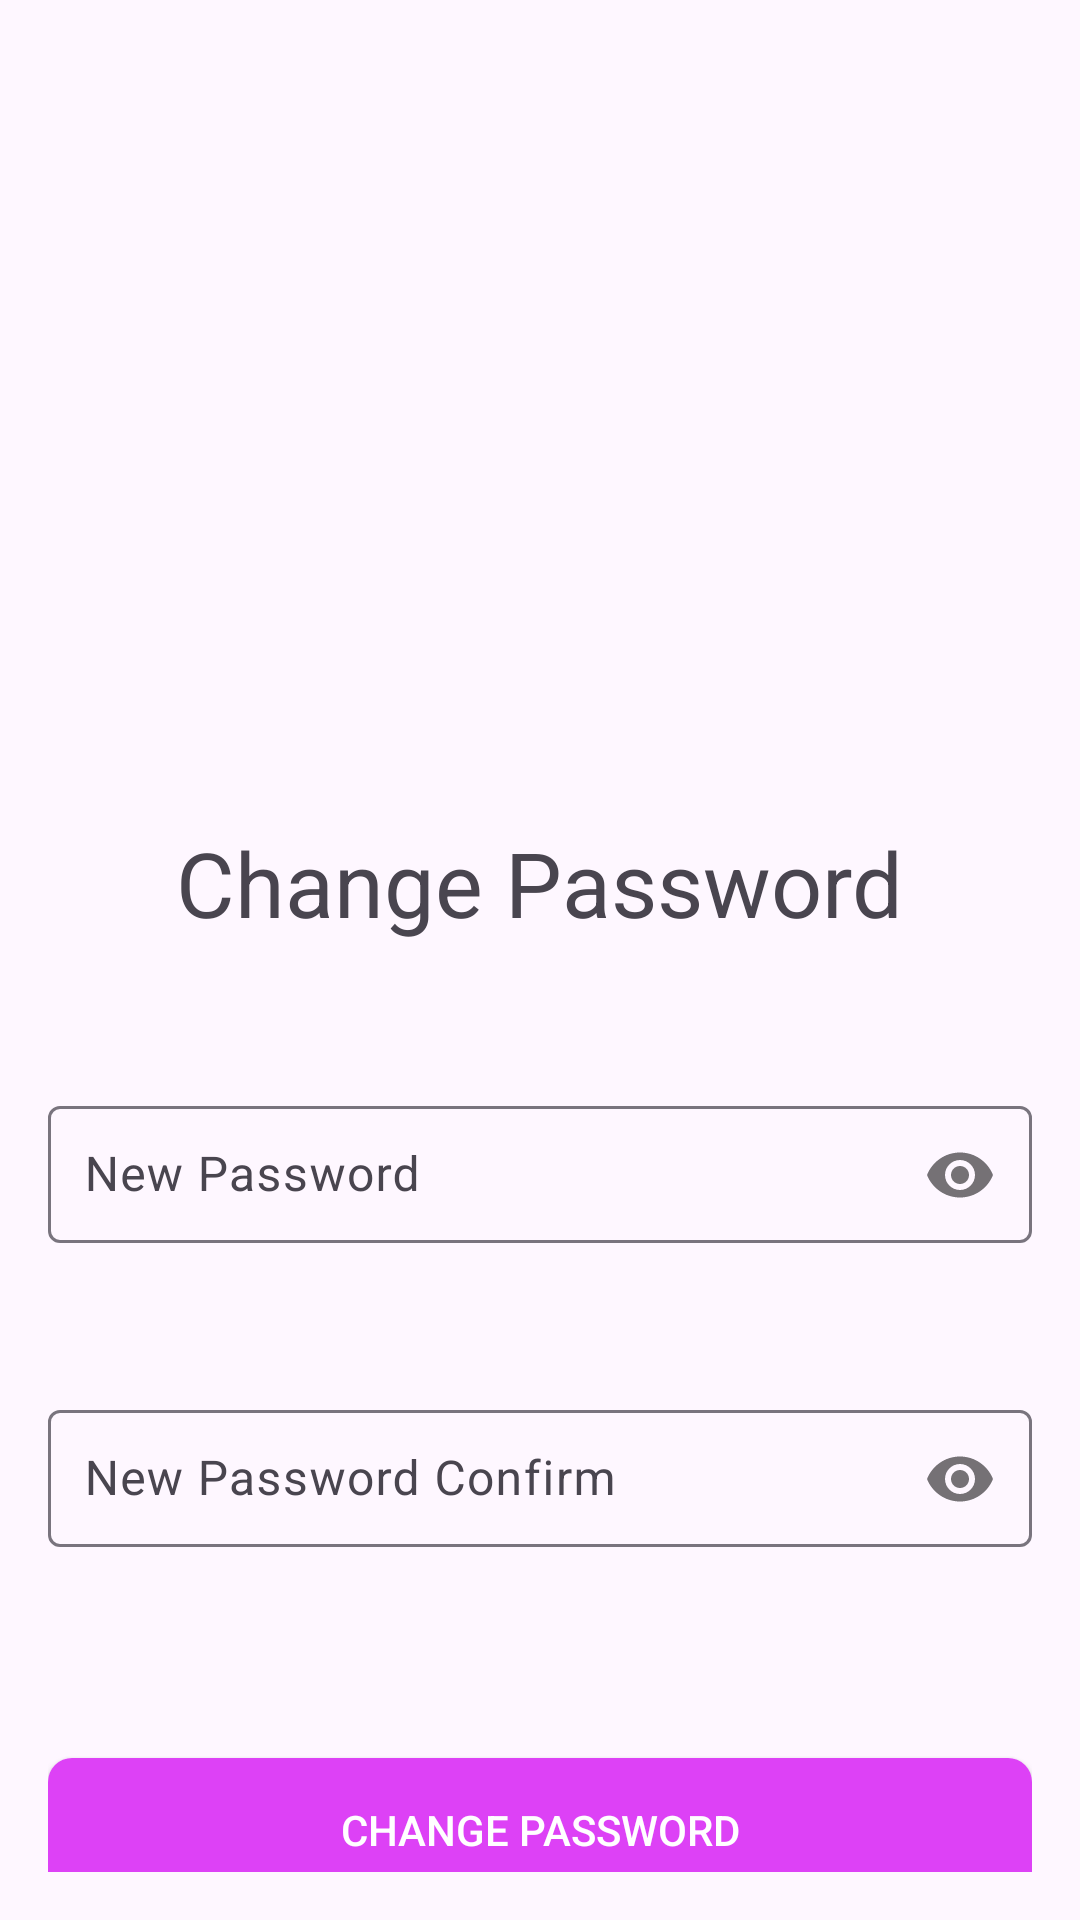

Reconstruct the res/layout file that produces this screen, plus the resources it refers to.
<!-- AndroidManifest.xml: application theme Theme.Apphoctap -->
<!-- res/layout/fragment_change_password.xml -->
<?xml version="1.0" encoding="utf-8"?>
<androidx.constraintlayout.widget.ConstraintLayout xmlns:android="http://schemas.android.com/apk/res/android"
    xmlns:app="http://schemas.android.com/apk/res-auto"
    xmlns:tools="http://schemas.android.com/tools"
    android:layout_width="match_parent"
    android:layout_height="match_parent"
    android:padding="16dp"
    tools:context=".authen.change_password.ChangePasswordFragment">

    <ImageView
        android:id="@+id/imageView4"
        android:layout_width="230dp"
        android:layout_height="230dp"
        android:src="@drawable/secure"
        app:layout_constraintEnd_toEndOf="parent"
        app:layout_constraintStart_toStartOf="parent"
        app:layout_constraintTop_toTopOf="parent" />

    <TextView
        android:id="@+id/textView5"
        android:layout_width="wrap_content"
        android:layout_height="wrap_content"
        android:layout_marginTop="28dp"
        android:text="Change Password"
        android:textSize="30sp"
        app:layout_constraintEnd_toEndOf="parent"
        app:layout_constraintHorizontal_bias="0.498"
        app:layout_constraintStart_toStartOf="parent"
        app:layout_constraintTop_toBottomOf="@+id/imageView4" />

    <com.google.android.material.textfield.TextInputLayout
        android:id="@+id/textInputLayout6"
        android:layout_width="match_parent"
        android:layout_height="wrap_content"
        android:layout_marginTop="48dp"
        android:hint="@string/new_password"
        app:passwordToggleEnabled="true"
        app:layout_constraintEnd_toEndOf="@+id/textView5"
        app:layout_constraintHorizontal_bias="0.501"
        app:layout_constraintStart_toStartOf="@+id/textView5"
        app:layout_constraintTop_toBottomOf="@+id/textView5">
        <com.google.android.material.textfield.TextInputEditText
            android:layout_width="match_parent"
            android:layout_height="wrap_content"
            android:inputType="textPassword"
            android:id="@+id/change_password_new_password"
            android:padding="12dp"/>
    </com.google.android.material.textfield.TextInputLayout>

    <com.google.android.material.textfield.TextInputLayout
        android:id="@+id/textInputLayout7"
        android:layout_width="match_parent"
        android:layout_height="wrap_content"
        android:layout_marginTop="48dp"
        android:hint="@string/new_password_confirm"
        app:passwordToggleEnabled="true"
        app:layout_constraintEnd_toEndOf="@+id/textInputLayout6"
        app:layout_constraintHorizontal_bias="0.0"
        app:layout_constraintStart_toStartOf="@+id/textInputLayout6"
        app:layout_constraintTop_toBottomOf="@+id/textInputLayout6">
    <com.google.android.material.textfield.TextInputEditText
        android:layout_width="match_parent"
        android:layout_height="wrap_content"
        android:id="@+id/change_password_new_password_confirm"
        android:inputType="textPassword"
        android:padding="12dp"/>
    </com.google.android.material.textfield.TextInputLayout>

    <androidx.appcompat.widget.AppCompatButton
        android:id="@+id/change_password_btn"
        android:layout_width="match_parent"
        android:layout_height="wrap_content"
        android:layout_marginTop="36dp"
        android:background="@drawable/app_button_pink_background"
        android:text="Change Password"
        android:textColor="@color/white"
        app:layout_constraintBottom_toBottomOf="parent"
        app:layout_constraintEnd_toEndOf="@+id/textInputLayout7"
        app:layout_constraintHorizontal_bias="0.0"
        app:layout_constraintStart_toStartOf="@+id/textInputLayout7"
        app:layout_constraintTop_toBottomOf="@+id/change_password_error" />

    <TextView
        android:id="@+id/change_password_error"
        android:layout_width="wrap_content"
        android:layout_height="wrap_content"
        android:layout_marginTop="24dp"
        android:textColor="@color/alert"
        app:layout_constraintStart_toStartOf="@+id/textInputLayout7"
        app:layout_constraintTop_toBottomOf="@+id/textInputLayout7" />
</androidx.constraintlayout.widget.ConstraintLayout>
<!-- resources referenced by this layout -->
<resources>
  <color name="alert">#FF0000</color>
  <color name="white">#FFFFFFFF</color>
  <!-- drawable app_button_pink_background (drawable) -->
  <?xml version="1.0" encoding="utf-8"?>
  <shape xmlns:android="http://schemas.android.com/apk/res/android">
      <solid android:color="@color/button_pink"/>
      <corners android:radius="8dp"/>
  </shape>
  <string name="new_password">New Password</string>
  <string name="new_password_confirm">New Password Confirm</string>
  <style name="Theme.Apphoctap" parent="Base.Theme.Apphoctap" />
  <color name="button_pink">#DD41F6</color>
  <style name="Base.Theme.Apphoctap" parent="Theme.Material3.DayNight.NoActionBar">
          
          
      </style>
</resources>
